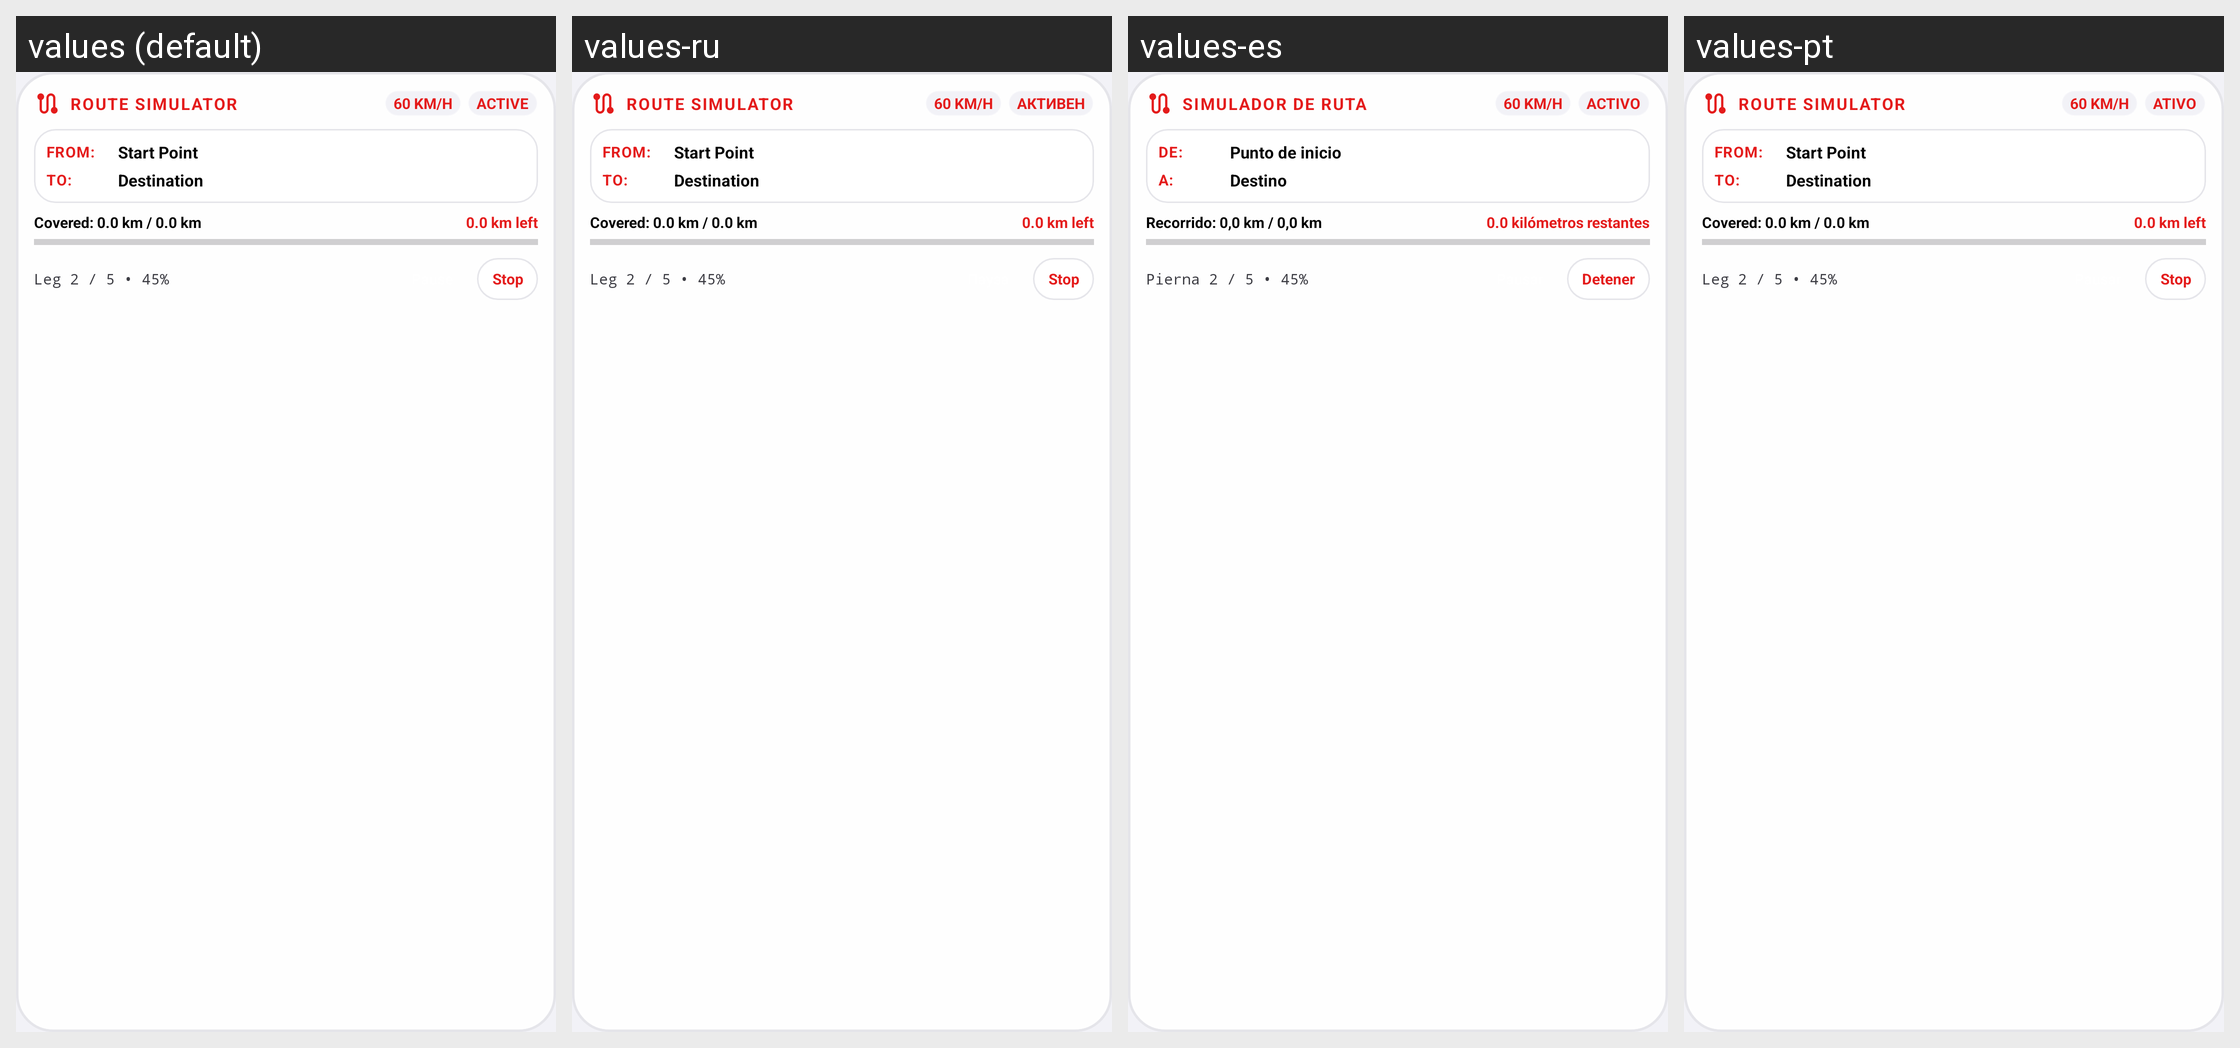

The same Android screen rendered under several of its app's locales, left to right. List the strings drawn on it with the default value and each locale's translation.
Android screen res/layout/widget_nowhere_route_layout.xml rendered under 4 locales, left to right: values (default), values-ru, values-es, values-pt. Device: Nexus 5 (rendered at 1080×1920; each locale shown at half size, 540×960, under a caption strip naming it); theme Theme.MockLocation.
Other locales in the repository, not shown: values-ar, values-de, values-fr, values-hi, values-ja, values-zh.
Strings drawn on this screen, with the default value and each locale's value (text and hints the layout hard-codes, and strings that could not be matched under every locale, appear in the picture but are not listed):

route_layo_route_simulator
  values: ROUTE SIMULATOR
  values-ru: ROUTE SIMULATOR
  values-es: SIMULADOR DE RUTA
  values-pt: ROUTE SIMULATOR

status_active
  values: ACTIVE
  values-ru: АКТИВЕН
  values-es: ACTIVO
  values-pt: ATIVO

route_layo_from
  values: FROM:
  values-ru: FROM:
  values-es: DE:
  values-pt: FROM:

route_layo_start_point
  values: Start Point
  values-ru: Start Point
  values-es: Punto de inicio
  values-pt: Start Point

route_layo_to
  values: TO:
  values-ru: TO:
  values-es: A:
  values-pt: TO:

route_layo_destination
  values: Destination
  values-ru: Destination
  values-es: Destino
  values-pt: Destination

route_layo_covered_00_km_00_km
  values: Covered: 0.0 km / 0.0 km
  values-ru: Covered: 0.0 km / 0.0 km
  values-es: Recorrido: 0,0 km / 0,0 km
  values-pt: Covered: 0.0 km / 0.0 km

route_layo_00_km_left
  values: 0.0 km left
  values-ru: 0.0 km left
  values-es: 0.0 kilómetros restantes
  values-pt: 0.0 km left

route_layo_leg_2_5_45
  values: Leg 2 / 5 • 45%
  values-ru: Leg 2 / 5 • 45%
  values-es: Pierna 2 / 5 • 45%
  values-pt: Leg 2 / 5 • 45%

favorites__stop
  values: Stop
  values-ru: Stop
  values-es: Detener
  values-pt: Stop
